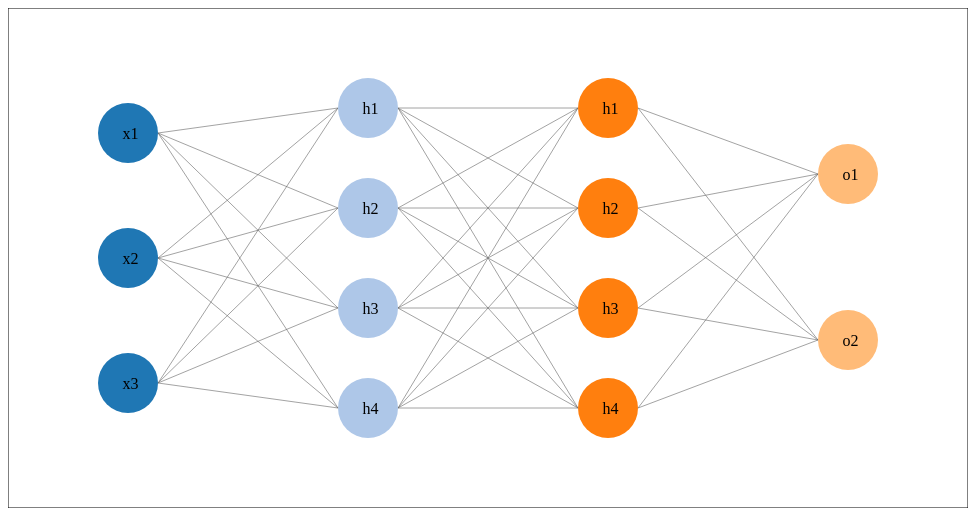
D3 v3 page, settled after 360 driven frames (6 s of simulated time); the page loaded 1 data file(s).


		var width = 960,
		    height = 500,
		    nodeSize = 30;

		var color = d3.scale.category20();

		var svg = d3.select("body").append("svg")
		    .attr("width", width)
		    .attr("height", height);

		d3.json("data_mlp.json", function(error, graph) {

		    var nodes = graph.nodes;


		    // get network size

		    var netsize = {};
		    nodes.forEach(function (d) {
		      if(d.layer in netsize) {
		          netsize[d.layer] += 1;
		      } else {
		          netsize[d.layer] = 1;
		      }
		      d["lidx"] = netsize[d.layer];
		    });

		    
		    // calc distances between nodes
		    
		    var largestLayerSize = Math.max.apply(
		        null, Object.keys(netsize).map(function (i) { return netsize[i]; }));

		    /*
		    var xdist = width / Object.keys(netsize).length,
		        ydist = height / largestLayerSize;
		    */

		    var netsize_values = Object.keys(netsize).map(function(key) {
			    return netsize[key];
			});

			var xdist = width / Object.keys(netsize).length,
				ydist =  netsize_values.map(function(x) { return Math.floor(height / (x+1)); });
	    
	    
		    // create node locations

		    /*
		    nodes.map(function(d) {
		      d["x"] = (d.layer - 0.5) * xdist;
		      d["y"] = (d.lidx - 0.5) * ydist;
		    });
		    */

		    nodes.map(function(d) {
		      d["x"] = (d.layer - 0.5) * xdist;
		      d["y"] = (d.lidx * ydist[d.layer - 1]) ;
		    });

		    
		    // autogenerate links
		    
		    var links = [];
		    nodes.map(function(d, i) {
		      for (var n in nodes) {
		      	if (d.layer + 1 == nodes[n].layer) {
		      		links.push({"source": parseInt(i), "target": parseInt(n), "value": 1}) }		        	
		      }
		    }).filter(function(d) { return typeof d !== "undefined"; });



		    // draw links
		    
		    var link = svg.selectAll(".line")
				.data(links)
				.enter().append("line")
		        .attr("class", "link")
    			.attr("marker-end", "url(#end)")
		        .attr("x1", function(d) { return nodes[d.source].x + nodeSize; })
		        .attr("y1", function(d) { return nodes[d.source].y; })
		        .attr("x2", function(d) { return nodes[d.target].x - nodeSize; })
		        .attr("y2", function(d) { return nodes[d.target].y; })
		        .style("stroke-width", function(d) { return Math.sqrt(d.value); });
		    /*
		    link.append("text")
				//attr('class', 'barsEndlineText')
				.attr('text-anchor', 'middle')
				.attr("x", 50)
				.attr("y", 50)
				.text('I am label')
			*/


		    // draw nodes

		    var node = svg.selectAll(".node")
		    	.data(nodes)
		    	.enter().append("g")
		        .attr("transform", function(d) { return "translate(" + d.x + "," + d.y + ")"; } );

		    var circle = node.append("circle")
		        .attr("class", "node")
		        .attr("r", nodeSize)
		        .style("fill", function(d) { return color(d.layer); });

		    node.append("text")
		        .attr("dx", "-.35em")
		        .attr("dy", ".35em")
		        .text(function(d) { return d.label; });



		    // draw markers

			svg.append("svg:defs").selectAll("marker")
				.append("svg:marker")
			    .attr("id", "end")
			    .attr("viewBox", "0 -5 10 10")
			    .attr("refX", 10)
			    .attr("refY", 0)
			    .attr("markerWidth", 10)
			    .attr("markerHeight", 10)
			    .attr("orient", "auto")
			    .append("svg:link")
			    .attr("d", "M0,-5L10,0L0,0");


			var borderPath = svg.append("rect")
			  .attr("x", 0)
			  .attr("y", 0)
			  .attr("height", 500)
			  .attr("width", 960)
			  .style("stroke", 'black')
			  .style("fill", "none")
			  .style("stroke-width", 1);
								
		});
			
		    
	

### data: data_mlp.json
{
 "nodes": [
  {
   "label": "x1",
   "layer": 1
  },
  {
   "label": "x2",
   "layer": 1
  },
  {
   "label": "x3",
   "layer": 1
  },
  {
   "label": "h1",
   "layer": 2
  },
  {
   "label": "h2",
   "layer": 2
  },
  {
   "label": "h3",
   "layer": 2
  },
  {
   "label": "h4",
   "layer": 2
  },
  {
   "label": "h1",
   "layer": 3
  },
  "... 5 more items"
 ]
}